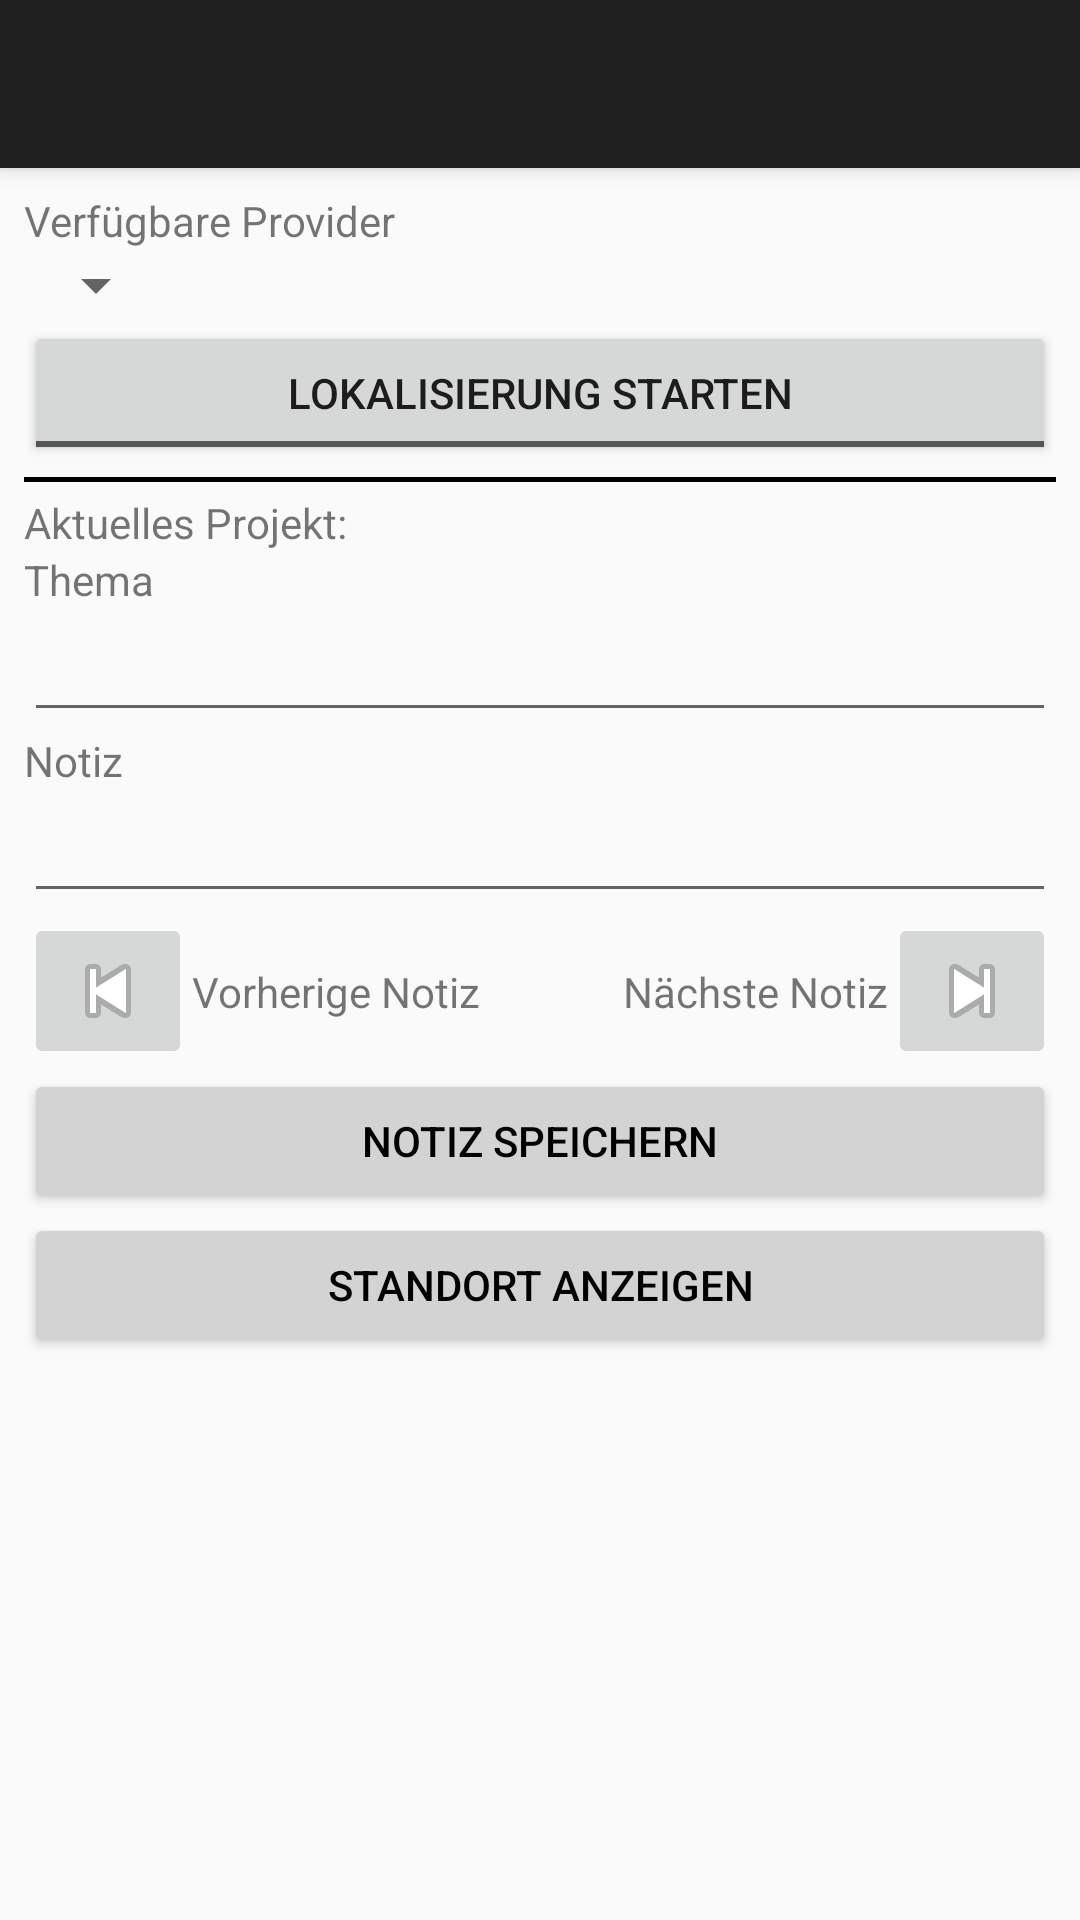

Produce the Android XML layout that renders to this screen, including the resource entries it uses.
<!-- AndroidManifest.xml: application theme Theme.Geonotes -->
<!-- res/layout/activity_gather.xml -->
<?xml version="1.0" encoding="utf-8"?>
<LinearLayout xmlns:android="http://schemas.android.com/apk/res/android"
    xmlns:app="http://schemas.android.com/apk/res-auto"
    xmlns:tools="http://schemas.android.com/tools"
    android:layout_width="match_parent"
    android:layout_height="match_parent"
    android:orientation="vertical"
    tools:context=".GatherActivity">

    <androidx.appcompat.widget.Toolbar
        android:id="@+id/toolbar"
        android:layout_width="match_parent"
        android:layout_height="?attr/actionBarSize"
        android:background="@color/darkGrey"
        android:elevation="4dp"
        android:theme="@style/ThemeOverlay.AppCompat.Dark.ActionBar"
        app:popupTheme="@style/ThemeOverlay.AppCompat.Light" />

    <LinearLayout
        android:layout_width="match_parent"
        android:layout_height="match_parent"
        android:layout_margin="8dp"
        android:orientation="vertical">

        <TextView
            android:layout_width="match_parent"
            android:layout_height="wrap_content"
            android:text="@string/verfügbare_provider" />

        <Spinner
            android:id="@+id/spinner_provider"
            android:layout_width="wrap_content"
            android:layout_height="wrap_content" />

        <ToggleButton
            android:id="@+id/togglebutton_lokalisierung"
            android:layout_width="match_parent"
            android:layout_height="wrap_content"
            android:onClick="onToggleButtonLokalisierenClick"
            android:textOff="@string/lokalisierung_starten"
            android:textOn="@string/lokalisierung_gestartet" />

        <View
            android:layout_width="match_parent"
            android:layout_height="1.5dp"
            android:layout_marginTop="4dp"
            android:layout_marginBottom="4dp"
            android:background="#000" />

        <TextView
            android:id="@+id/textview_Aktuelles_Projekt"
            android:layout_width="wrap_content"
            android:layout_height="wrap_content"
            android:text="@string/aktuelles_projekt_prefix" />

        <TextView
            android:layout_width="wrap_content"
            android:layout_height="wrap_content"
            android:text="@string/thema" />

        <EditText
            android:id="@+id/edittext_thema"
            android:layout_width="match_parent"
            android:layout_height="wrap_content" />

        <TextView
            android:layout_width="wrap_content"
            android:layout_height="wrap_content"
            android:text="@string/notiz" />

        <EditText
            android:id="@+id/edittext_notiz"
            android:layout_width="match_parent"
            android:layout_height="wrap_content" />

        <androidx.constraintlayout.widget.ConstraintLayout
            android:layout_width="match_parent"
            android:layout_height="wrap_content" >

            <ImageButton
                android:id="@+id/button_previous"
                android:layout_width="wrap_content"
                android:layout_height="wrap_content"
                android:onClick="onButtonVorherigeNotizClick"
                android:src="@android:drawable/ic_media_previous"
                app:layout_constraintBottom_toBottomOf="parent"
                app:layout_constraintLeft_toLeftOf="parent"
                app:layout_constraintTop_toTopOf="parent" />

            <ImageButton
                android:id="@+id/button_next"
                android:layout_width="wrap_content"
                android:layout_height="wrap_content"
                android:onClick="onButtonNaechsteNotizClick"
                android:src="@android:drawable/ic_media_next"
                app:layout_constraintBottom_toBottomOf="parent"
                app:layout_constraintRight_toRightOf="parent"
                app:layout_constraintTop_toTopOf="parent" />

            <TextView
                android:layout_width="wrap_content"
                android:layout_height="wrap_content"
                android:text="Vorherige Notiz"
                app:layout_constraintLeft_toRightOf= "@+id/button_previous"
                app:layout_constraintTop_toTopOf= "@+id/button_previous"
                app:layout_constraintBottom_toBottomOf= "@+id/button_previous"/>

            <TextView
                android:layout_width="wrap_content"
                android:layout_height="wrap_content"
                android:text="Nächste Notiz"
                app:layout_constraintRight_toLeftOf= "@+id/button_next"
                app:layout_constraintTop_toTopOf= "@+id/button_next"
                app:layout_constraintBottom_toBottomOf= "@+id/button_next"/>
        </androidx.constraintlayout.widget.ConstraintLayout>

        <Button
            android:id="@+id/button_notiz_speichern"
            android:layout_width="match_parent"
            android:layout_height="wrap_content"
            android:backgroundTint="@color/grey"
            android:text="@string/notiz_speichern"
            android:onClick="onButtonNotizSpeichernClick"
            android:textColor="@color/black" />

        <Button
            android:id="@+id/button_standort_anzeigen"
            android:layout_width="match_parent"
            android:layout_height="wrap_content"
            android:backgroundTint="@color/grey"
            android:onClick="onButtonStandortAnzeigenClick"
            android:text="@string/standort_anzeigen"
            android:textColor="@color/black" />

    </LinearLayout>


</LinearLayout>
<!-- resources referenced by this layout -->
<resources>
  <color name="black">#FF000000</color>
  <color name="darkGrey">#FF1F1F1F</color>
  <color name="grey">#D3D3D3</color>
  <string name="aktuelles_projekt_prefix">Aktuelles Projekt:\u0020</string>
  <string name="lokalisierung_gestartet">Lokalisierung Gestartet</string>
  <string name="lokalisierung_starten">Lokalisierung Starten</string>
  <string name="notiz">Notiz</string>
  <string name="notiz_speichern">Notiz Speichern</string>
  <string name="standort_anzeigen">Standort Anzeigen</string>
  <string name="thema">Thema</string>
  <style name="Theme.Geonotes" parent="Theme.Design.Light.NoActionBar">
          
          <item name="colorPrimary">@color/purple_500</item>
          <item name="colorPrimaryVariant">@color/purple_700</item>
          <item name="colorOnPrimary">@color/white</item>
          
          <item name="colorSecondary">@color/teal_200</item>
          <item name="colorSecondaryVariant">@color/teal_700</item>
          <item name="colorOnSecondary">@color/black</item>
          
          <item name="android:statusBarColor" tools:targetApi="l">?attr/colorPrimaryVariant</item>
          
      </style>
  <color name="purple_500">#FF6200EE</color>
  <color name="purple_700">#FF3700B3</color>
  <color name="white">#FFFFFFFF</color>
  <color name="teal_200">#FF03DAC5</color>
  <color name="teal_700">#FF018786</color>
</resources>
